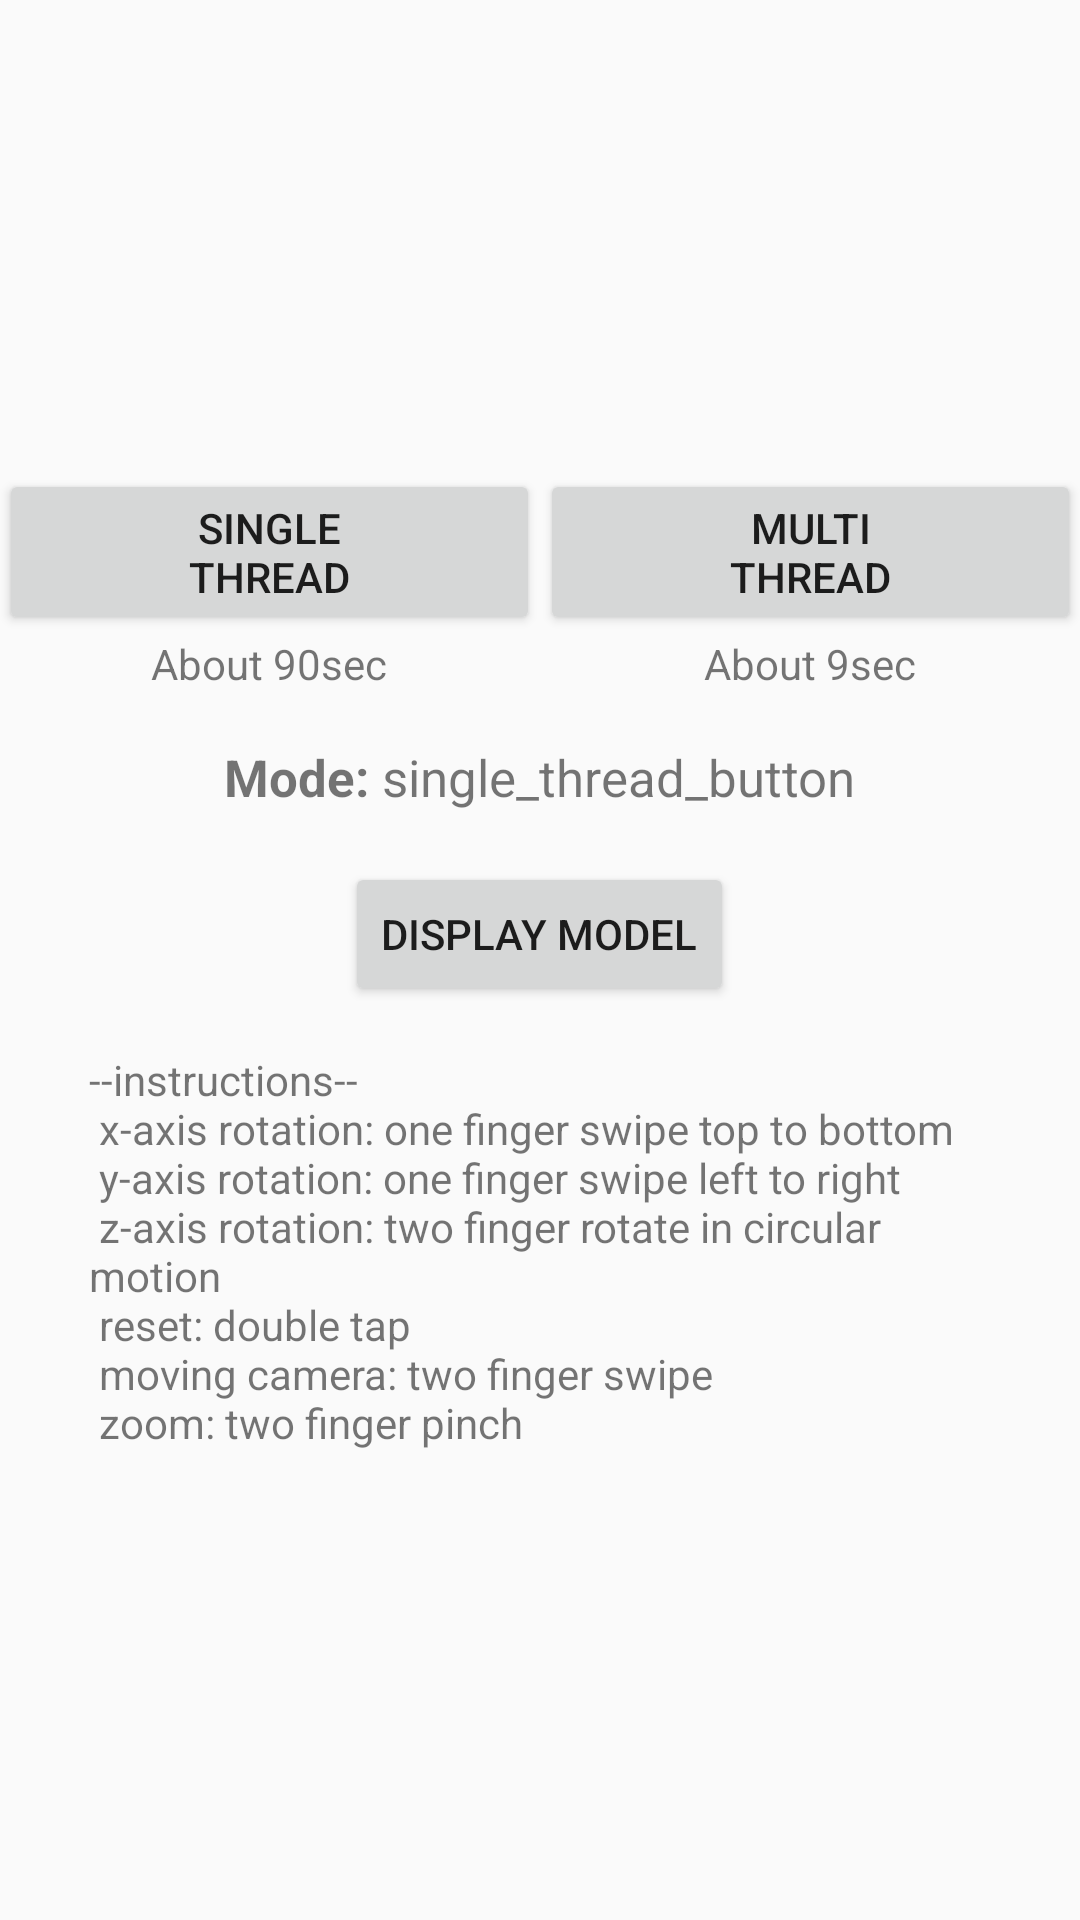

Produce the Android XML layout that renders to this screen, including the resource entries it uses.
<!-- AndroidManifest.xml: application theme AppTheme -->
<!-- res/layout/fragment_main.xml -->
<FrameLayout xmlns:android="http://schemas.android.com/apk/res/android"
                xmlns:tools="http://schemas.android.com/tools"
                android:layout_width="match_parent"
                android:layout_height="match_parent"
                android:paddingBottom="@dimen/activity_vertical_margin"
                android:paddingLeft="@dimen/activity_horizontal_margin"
                android:paddingRight="@dimen/activity_horizontal_margin"
                android:paddingTop="@dimen/activity_vertical_margin">


    <LinearLayout
        android:layout_width="wrap_content"
        android:layout_height="wrap_content"
        android:layout_gravity="center_vertical|center_horizontal"
        android:orientation="vertical">
        <LinearLayout
            android:layout_gravity="center_horizontal"
            android:layout_width="match_parent"
            android:layout_height="wrap_content"
            android:orientation="horizontal">

            <LinearLayout
                android:layout_width="0dp"
                android:layout_weight="1"
                android:layout_height="wrap_content"
                android:orientation="vertical">
                <Button
                    android:id="@+id/single_thread_button"
                    android:layout_width="match_parent"
                    android:layout_height="wrap_content"
                    android:text="@string/single_thread_button"/>
                <TextView
                    android:gravity="center"
                    android:layout_width="match_parent"
                    android:layout_height="wrap_content"
                    android:text="About 90sec"/>
            </LinearLayout>

            <LinearLayout
                android:layout_width="0dp"
                android:layout_weight="1"
                android:layout_height="wrap_content"
                android:orientation="vertical">
                <Button
                    android:id="@+id/multi_thread_button"
                    android:layout_width="match_parent"
                    android:layout_height="wrap_content"
                    android:text="@string/multi_thread_button"/>
                <TextView
                    android:gravity="center"
                    android:layout_width="match_parent"
                    android:layout_height="wrap_content"
                    android:text="About 9sec"/>
            </LinearLayout>


        </LinearLayout>
        <LinearLayout
            android:layout_margin="17dp"
            android:layout_gravity="center"
            android:layout_width="wrap_content"
            android:layout_height="wrap_content"
            android:orientation="horizontal">

            <TextView
                android:layout_width="wrap_content"
                android:layout_height="wrap_content"
                android:textSize="17sp"
                android:textStyle="bold"
                android:text="Mode: "/>

            <TextView
                android:id="@+id/mode_textView"
                android:layout_width="wrap_content"
                android:layout_height="wrap_content"
                android:textSize="17sp"
                android:text="single_thread_button"/>

        </LinearLayout>


        <Button
            android:layout_gravity="center"
            android:id="@+id/model_button"
            android:layout_width="wrap_content"
            android:layout_height="wrap_content"
            android:text="@string/model_button"/>

        <TextView
            android:layout_marginTop="15dp"
            android:layout_marginLeft="30dp"
            android:layout_marginRight="30dp"
            android:layout_width="wrap_content"
            android:layout_height="wrap_content"
            android:text="@string/instructions"/>

    </LinearLayout>



</FrameLayout>
<!-- resources referenced by this layout -->
<resources>
  <string name="instructions">
          --instructions--\n
          x-axis rotation: one finger swipe top to bottom\n
          y-axis rotation: one finger swipe left to right\n
          z-axis rotation: two finger rotate in circular motion\n
          reset: double tap\n
          moving camera: two finger swipe\n
          zoom: two finger pinch
      </string>
  <string name="model_button">display model</string>
  <string name="multi_thread_button">Multi\nthread</string>
  <string name="single_thread_button">single\nthread</string>
  <style name="AppTheme" parent="Theme.AppCompat.Light.DarkActionBar">
          
          <item name="colorPrimary">@color/colorPrimary</item>
          <item name="colorPrimaryDark">@color/colorPrimaryDark</item>
          <item name="colorAccent">@android:color/holo_blue_light</item>
      </style>
  <!-- not gathered from this repository: default colours our renderer supplied (Android Studio template values) -->
  <color name="colorPrimary">#FF6200EE</color>
  <color name="colorPrimaryDark">#FF3700B3</color>
</resources>
